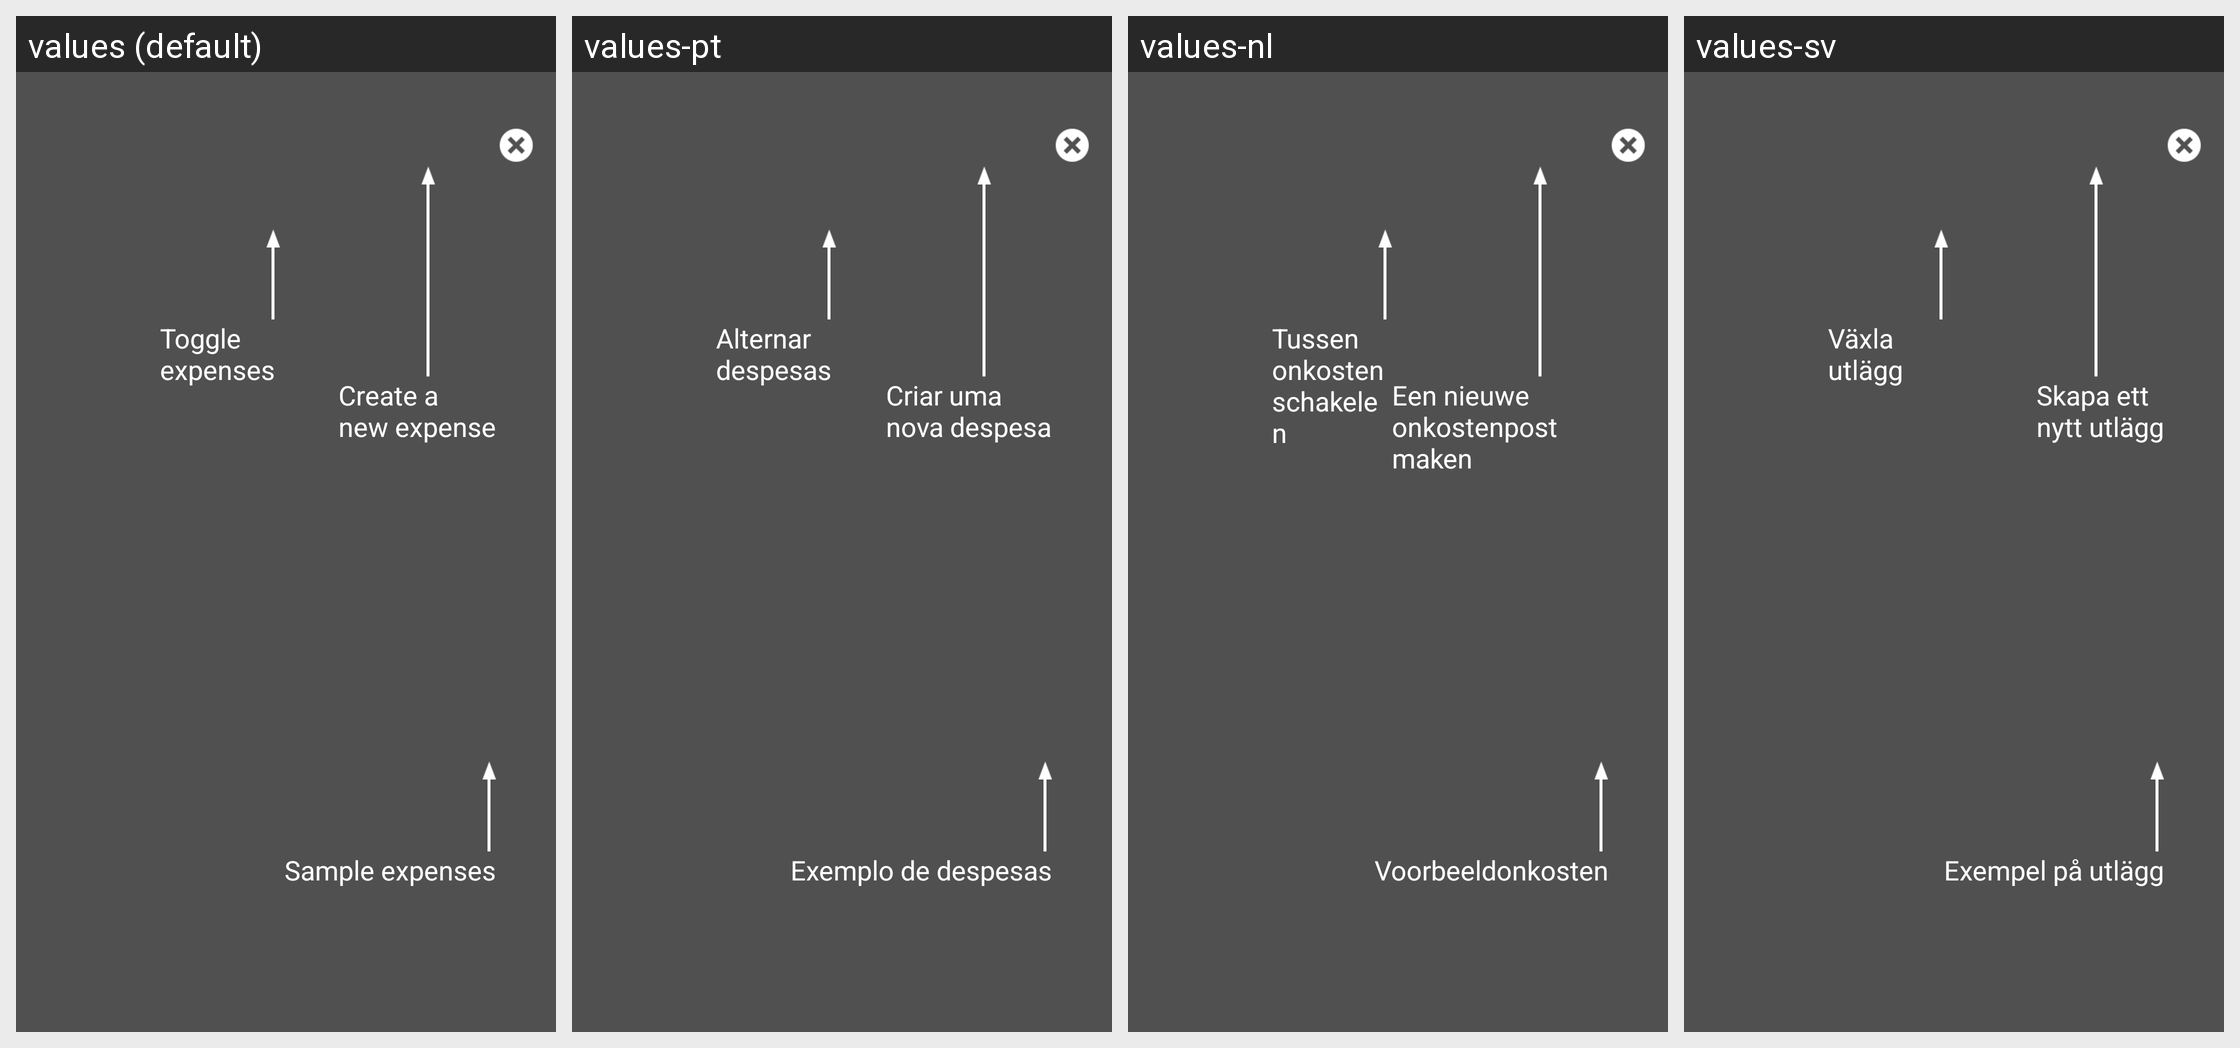

Locale-by-locale string values for the Android screen shown in this grid:
Android screen res/layout/td_overlay_expenses.xml rendered under 4 locales, left to right: values (default), values-pt, values-nl, values-sv. Device: Nexus 5 (rendered at 1080×1920; each locale shown at half size, 540×960, under a caption strip naming it); theme Theme.MaterialComponents.DayNight.NoActionBar.
Other locales in the repository, not shown: values-de, values-en-rGB, values-es, values-fr, values-fr-rCA, values-it, values-ja, values-ru, values-zh-rCN.
Strings drawn on this screen, with the default value and each locale's value (text and hints the layout hard-codes, and strings that could not be matched under every locale, appear in the picture but are not listed):

td_overlay_toggle_expenses
  values: Toggle expenses
  values-pt: Alternar despesas
  values-nl: Tussen onkosten schakelen
  values-sv: Växla utlägg

td_overlay_create_new_expense
  values: Create a 
      new expense
  values-pt: Criar uma 
      nova despesa
  values-nl: Een nieuwe 
      onkostenpost maken
  values-sv: Skapa ett 
      nytt utlägg

td_overlay_sample_expenses
  values: Sample expenses
  values-pt: Exemplo de despesas
  values-nl: Voorbeeldonkosten
  values-sv: Exempel på utlägg
